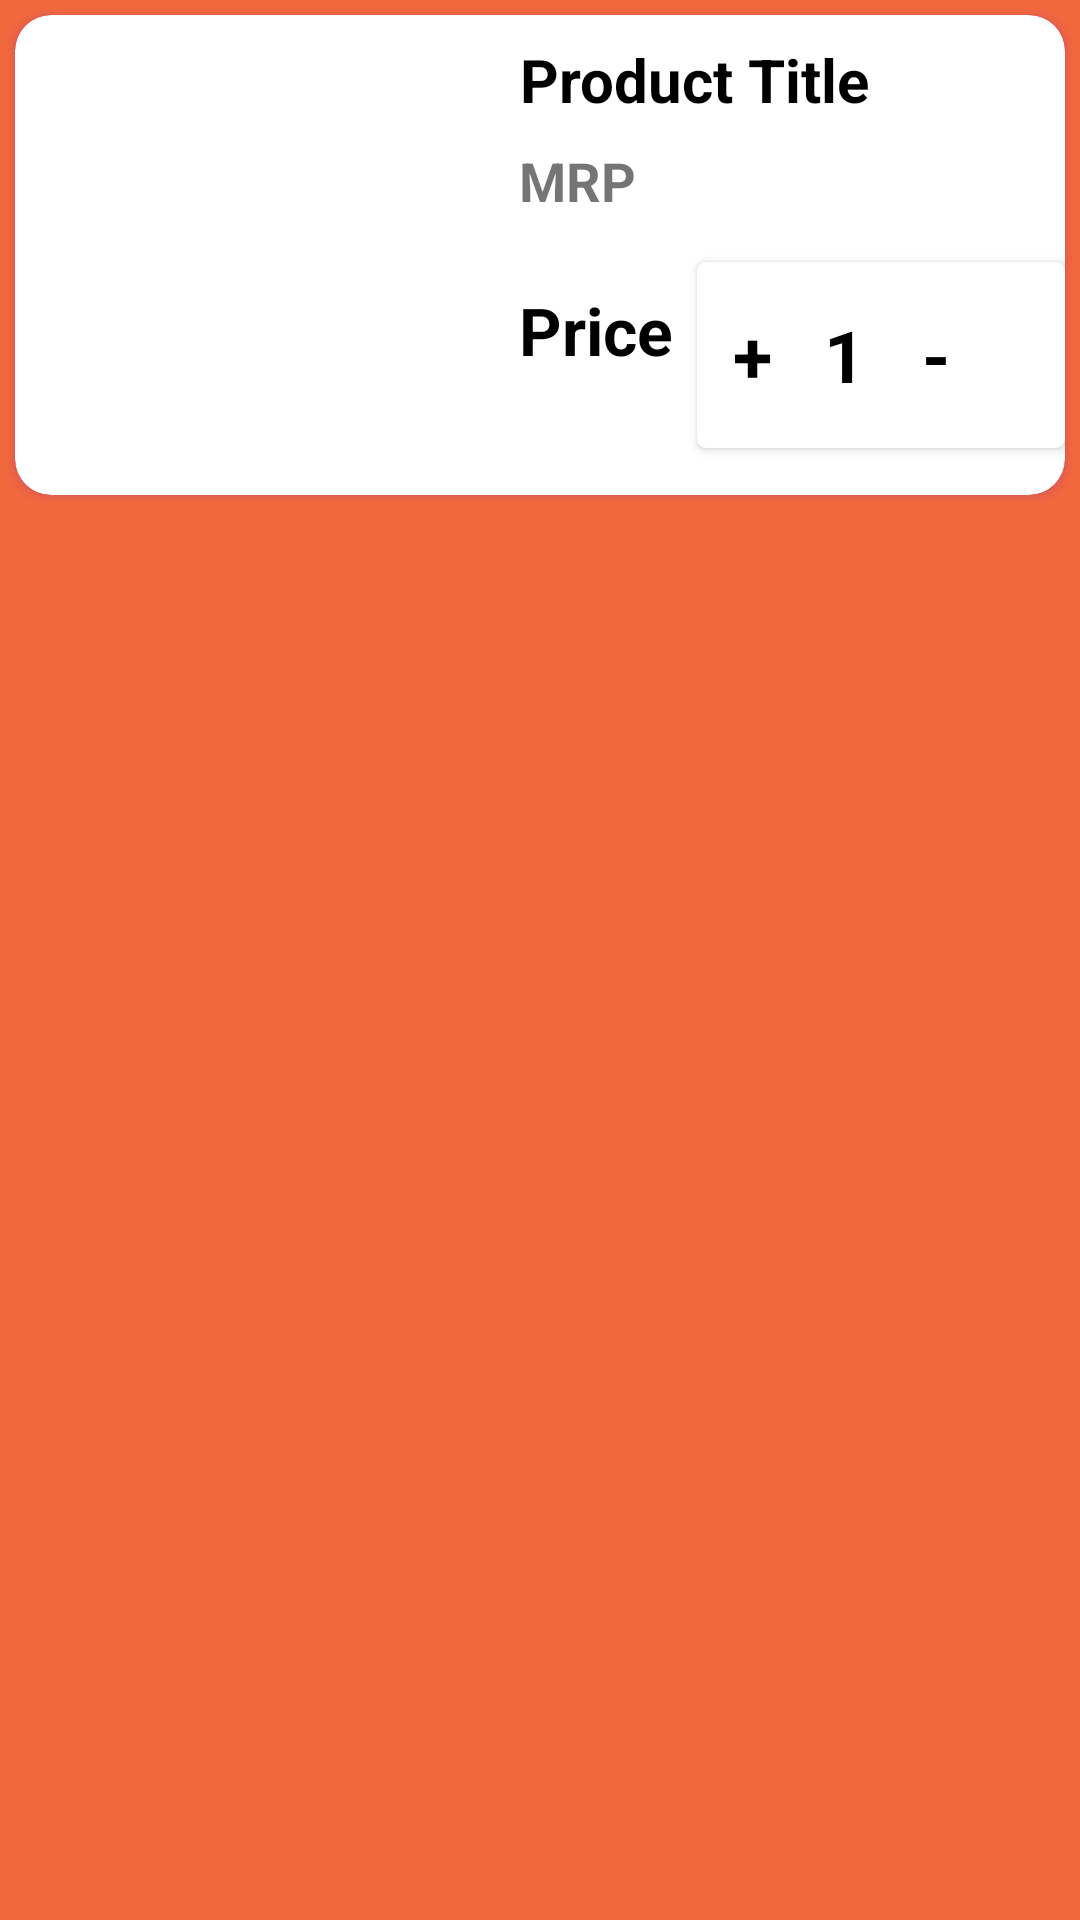

The Android layout XML behind this screen, and the referenced resources:
<!-- AndroidManifest.xml: application theme Theme.Grocery -->
<!-- res/layout/single_row_add_to_cart.xml -->
<?xml version="1.0" encoding="utf-8"?>
<RelativeLayout xmlns:android="http://schemas.android.com/apk/res/android"
    android:layout_width="match_parent"
    android:layout_height="wrap_content"
    android:background="#F1683C"
    xmlns:app="http://schemas.android.com/apk/res-auto">

    <androidx.cardview.widget.CardView
        android:layout_width="match_parent"
        android:layout_height="wrap_content"
        app:cardCornerRadius="12dp"
        android:elevation="12dp"
        android:background="#FBEB55"
        android:layout_margin="5dp"
        android:outlineSpotShadowColor="@color/purple_500"
        >

        <RelativeLayout
            android:layout_width="match_parent"
            android:layout_height="wrap_content">

            <ImageView
                android:id="@+id/image_view_cart"
                android:layout_width="160dp"
                android:layout_height="160dp"
                android:padding="3dp"
                android:src="@drawable/grocery_icon" />

            <TextView
                android:id="@+id/text_view_title"
                android:layout_width="wrap_content"
                android:layout_height="wrap_content"
                android:layout_marginStart="8dp"
                android:layout_marginTop="8dp"
                android:layout_marginEnd="8dp"
                android:layout_marginBottom="8dp"
                android:layout_toRightOf="@+id/image_view_cart"
                android:gravity="center"
                android:text="Product Title"
                android:textColor="@color/black"
                android:textSize="20dp"
                android:textStyle="bold" />

            <TextView
                android:id="@+id/text_view_mrp"
                android:layout_width="wrap_content"
                android:layout_height="wrap_content"
                android:layout_below="@+id/text_view_title"
                android:layout_toRightOf="@+id/image_view_cart"
                android:gravity="center"
                android:text="MRP"
                android:layout_marginStart="8dp"
                android:textSize="18dp"
                android:textStyle="bold" />



            <TextView
                android:id="@+id/text_view_price"
                android:layout_width="wrap_content"
                android:layout_height="wrap_content"
                android:layout_below="@+id/text_view_mrp"
                android:layout_marginStart="5dp"
                android:layout_marginTop="20dp"
                android:layout_marginEnd="5dp"
                android:layout_marginBottom="5dp"
                android:layout_toRightOf="@+id/image_view_cart"
                android:gravity="center"
                android:padding="3dp"
                android:text="Price"
                android:textColor="@color/black"
                android:textSize="22dp"
                android:textStyle="bold" />

            <androidx.cardview.widget.CardView
                android:layout_width="match_parent"
                android:layout_height="wrap_content"
                android:id="@+id/card_view"
                android:layout_toRightOf="@+id/text_view_price"
                app:cardCornerRadius="3dp"
                android:padding="4dp"
                android:background="@color/black"
                android:layout_marginTop="15dp"
                android:layout_below="@+id/text_view_mrp"
                android:elevation="3dp">

                <LinearLayout
                    android:layout_width="match_parent"
                    android:layout_height="match_parent"
                    android:weightSum="4"
                    android:layout_margin="3dp"
                    android:orientation="horizontal">

                    <TextView
                        android:layout_width="0dp"
                        android:layout_height="50dp"
                        android:id="@+id/text_view_add"
                        android:layout_weight="1"
                        android:text="+"
                        android:layout_margin="3dp"
                        android:textSize="24dp"
                        android:textColor="@color/black"
                        android:textStyle="bold"
                        android:gravity="center"/>
                    <TextView
                        android:layout_width="0dp"
                        android:layout_height="50dp"
                        android:id="@+id/text_view_quantity"
                        android:layout_weight="1"
                        android:text="1"
                        android:textSize="24dp"
                        android:layout_margin="3dp"
                        android:textColor="@color/black"
                        android:textStyle="bold"
                        android:gravity="center"/>
                    <TextView
                        android:layout_width="0dp"
                        android:layout_height="50dp"
                        android:id="@+id/text_view_sub"
                        android:layout_weight="1"
                        android:text="-"
                        android:textSize="24dp"
                        android:layout_margin="3dp"
                        android:textColor="@color/black"
                        android:textStyle="bold"
                        android:gravity="center"/>

                    <ImageView
                        android:id="@+id/button_delete"
                        android:layout_width="0dp"
                        android:layout_height="50dp"
                        android:padding="5dp"
                        android:layout_weight="1"
                        android:src="@drawable/ic_delete" />

                </LinearLayout>
            </androidx.cardview.widget.CardView>



        </RelativeLayout>
    </androidx.cardview.widget.CardView>




</RelativeLayout>
<!-- resources referenced by this layout -->
<resources>
  <style name="Theme.Grocery" parent="Theme.MaterialComponents.DayNight.DarkActionBar">
          
          <item name="colorPrimary">@color/purple_500</item>
          <item name="colorPrimaryVariant">@color/purple_700</item>
          <item name="colorOnPrimary">@color/white</item>
          
          <item name="colorSecondary">@color/teal_200</item>
          <item name="colorSecondaryVariant">@color/teal_700</item>
          <item name="colorOnSecondary">@color/black</item>
          
          <item name="android:statusBarColor" tools:targetApi="l">?attr/colorPrimaryVariant</item>
          
          <item name="android:windowFullscreen">true</item>
      </style>
  <!-- not gathered from this repository: default colours our renderer supplied (Android Studio template values) -->
  <color name="purple_500">#FF6200EE</color>
  <color name="purple_700">#FF3700B3</color>
  <color name="teal_200">#FF03DAC5</color>
  <color name="teal_700">#FF018786</color>
  <color name="black">#FF000000</color>
  <color name="white">#FFFFFFFF</color>
</resources>
